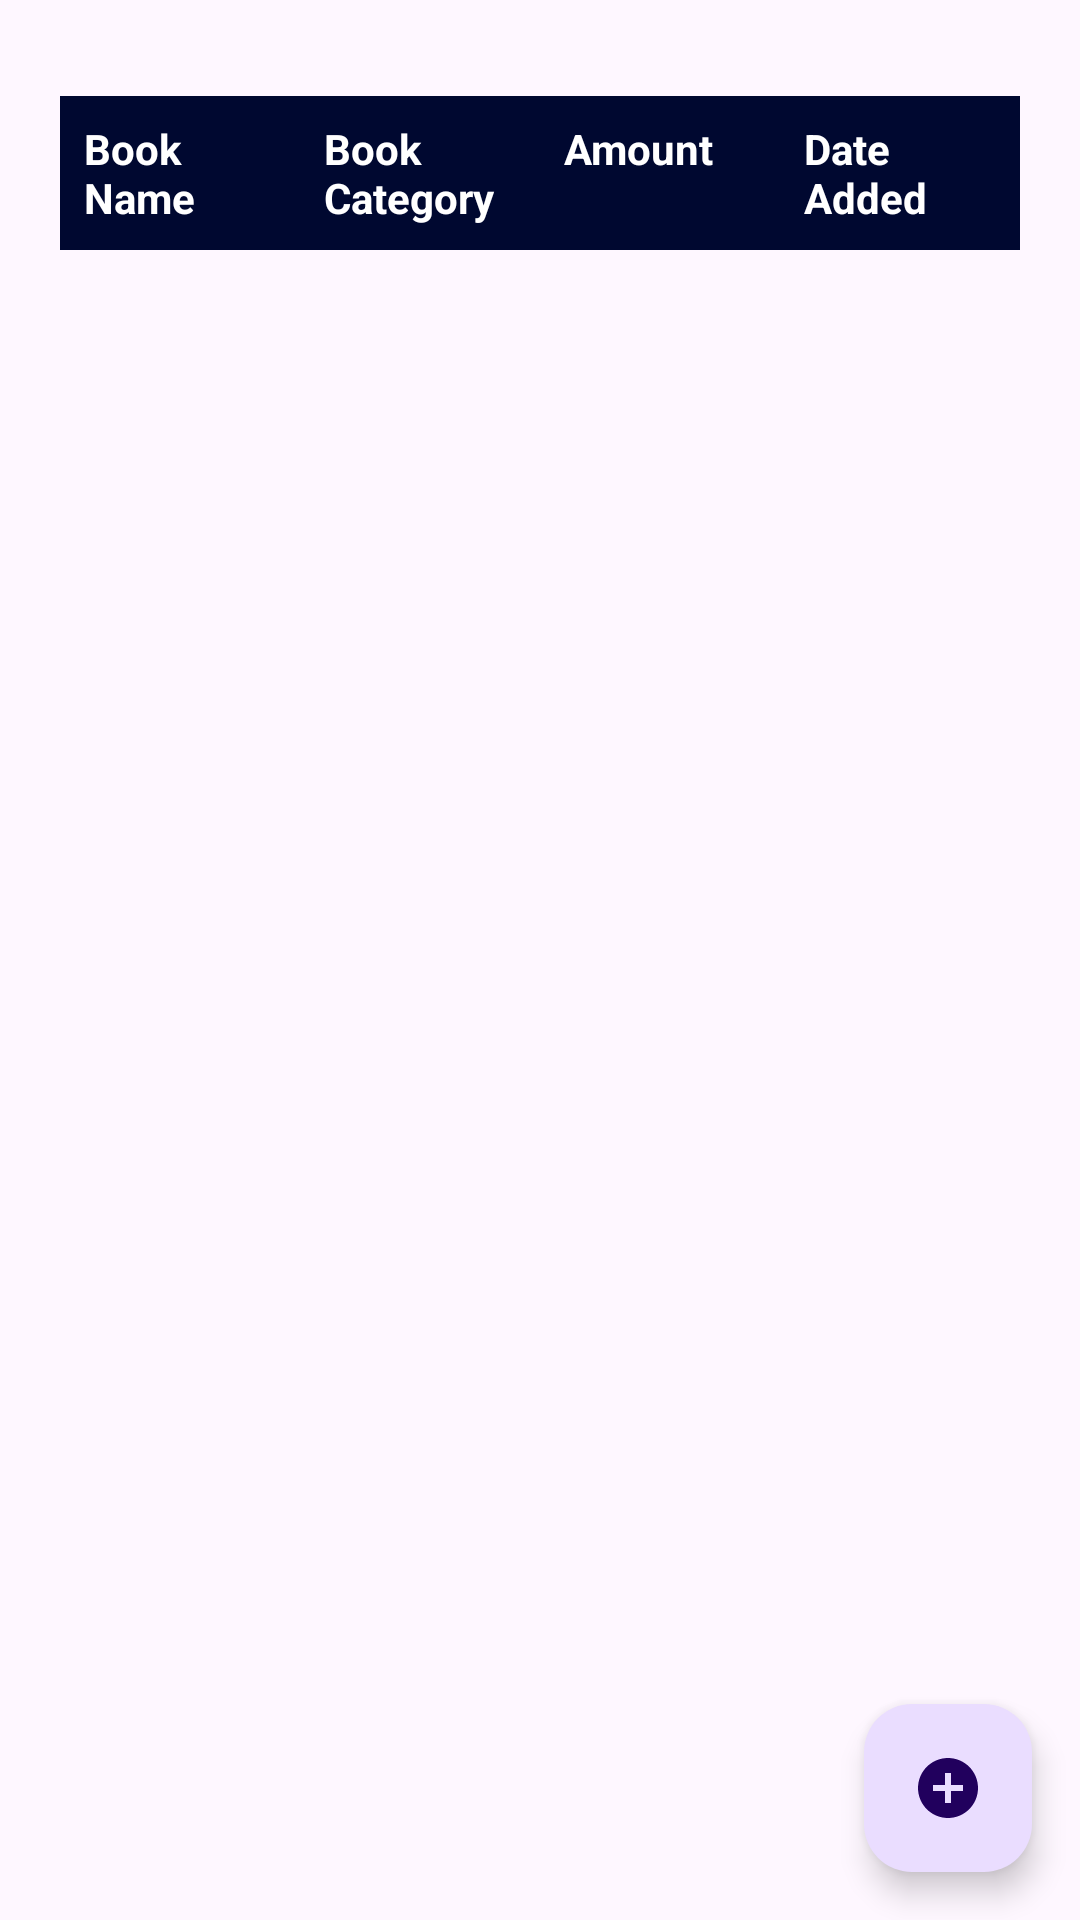

Here is an Android app screen rendered from its layout file. Give the layout XML and the strings, colors and styles it references.
<!-- AndroidManifest.xml: application theme Theme.P2PWriters -->
<!-- res/layout/fragment_books.xml -->
<RelativeLayout xmlns:android="http://schemas.android.com/apk/res/android"
    android:layout_width="match_parent"
    android:layout_height="match_parent"
    xmlns:app="http://schemas.android.com/apk/res-auto">

    <TableLayout
        android:id="@+id/tableLayoutBooks"
        android:layout_width="match_parent"
        android:layout_height="wrap_content"
        android:layout_marginTop="32dp"
        android:layout_marginRight="20dp"
        android:layout_marginLeft="20dp">

        
        <TableRow
            android:layout_width="match_parent"
            android:layout_height="wrap_content"
            android:background="@color/darkblue">

            <TextView
                android:layout_width="0dp"
                android:layout_height="wrap_content"
                android:layout_weight="1"
                android:text="Book Name"
                android:textColor="@android:color/white"
                android:textStyle="bold"
                android:padding="8dp"/>

            <TextView
                android:layout_width="0dp"
                android:layout_height="wrap_content"
                android:layout_weight="1"
                android:text="Book Category"
                android:textColor="@android:color/white"
                android:textStyle="bold"
                android:padding="8dp"/>

            <TextView
                android:layout_width="0dp"
                android:layout_height="wrap_content"
                android:layout_weight="1"
                android:text="Amount"
                android:textColor="@android:color/white"
                android:textStyle="bold"
                android:padding="8dp"/>

            <TextView
                android:layout_width="0dp"
                android:layout_height="wrap_content"
                android:layout_weight="1"
                android:text="Date Added"
                android:textColor="@android:color/white"
                android:textStyle="bold"
                android:padding="8dp"/>
        </TableRow>
    </TableLayout>

    <androidx.recyclerview.widget.RecyclerView
        android:id="@+id/recyclerViewBooks"
        android:layout_width="match_parent"
        android:layout_height="wrap_content"
        android:layout_below="@id/tableLayoutBooks"
        android:layout_marginTop="8dp"/>

    <com.google.android.material.floatingactionbutton.FloatingActionButton
        android:id="@+id/fabAddBook"
        android:layout_width="wrap_content"
        android:layout_height="wrap_content"
        android:layout_alignParentEnd="true"
        android:layout_alignParentBottom="true"
        android:layout_margin="16dp"
        android:src="@drawable/baseline_add_circle_24"/>
</RelativeLayout>
<!-- resources referenced by this layout -->
<resources>
  <color name="darkblue">#000830</color>
  <!-- drawable baseline_add_circle_24 (drawable) -->
  <vector android:height="24dp" android:tint="#FF6303"
      android:viewportHeight="24" android:viewportWidth="24"
      android:width="24dp" xmlns:android="http://schemas.android.com/apk/res/android">
      <path android:fillColor="@android:color/white" android:pathData="M12,2C6.48,2 2,6.48 2,12s4.48,10 10,10 10,-4.48 10,-10S17.52,2 12,2zM17,13h-4v4h-2v-4L7,13v-2h4L11,7h2v4h4v2z"/>
  </vector>
  <style name="Theme.P2PWriters" parent="Base.Theme.P2PWriters" />
  <style name="Base.Theme.P2PWriters" parent="Theme.Material3.DayNight.NoActionBar">
          
          
      </style>
</resources>
